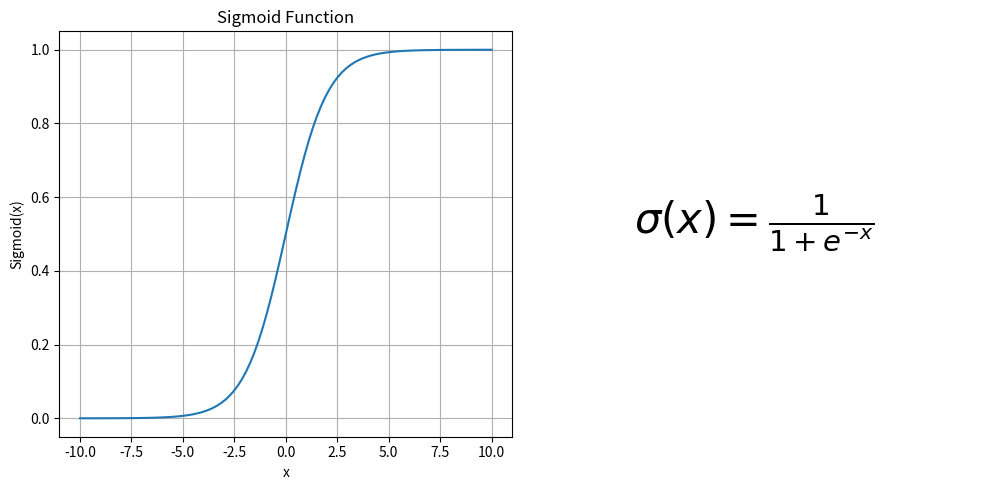
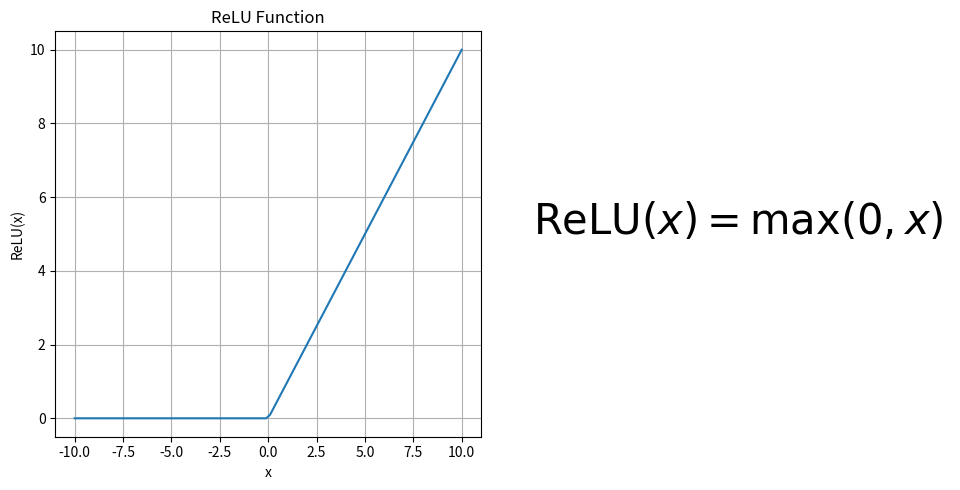
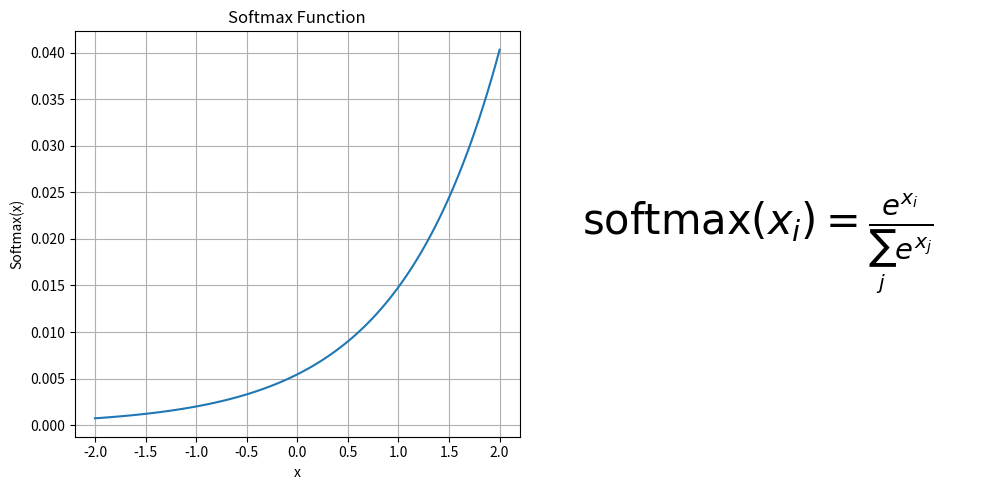

Generate these figures, in order, with matplotlib:
import numpy as np
import matplotlib.pyplot as plt

# Sigmoid function
def sigmoid(x):
    return 1 / (1 + np.exp(-x))

# ReLU function
def relu(x):
    return np.maximum(0, x)

# Softmax function
def softmax(x):
    e_x = np.exp(x - np.max(x))
    return e_x / e_x.sum(axis=0)

# Function to create and save LaTeX formula image
def save_latex_formula(formula, filename):
    fig, ax = plt.subplots(figsize=(6, 4))
    ax.axis('off')
    ax.text(0.5, 0.5, f"${formula}$", size=30, ha='center')
    plt.savefig(filename, bbox_inches='tight', pad_inches=0.1)
    plt.close()

# Plot Sigmoid with formula
x = np.linspace(-10, 10, 100)
y_sigmoid = sigmoid(x)

plt.figure(figsize=(10, 5))

plt.subplot(1, 2, 1)
plt.plot(x, y_sigmoid)
plt.title("Sigmoid Function")
plt.xlabel("x")
plt.ylabel("Sigmoid(x)")
plt.grid()

sigmoid_formula = r"\sigma(x) = \frac{1}{1 + e^{-x}}"
plt.subplot(1, 2, 2)
plt.text(0.5, 0.5, f"${sigmoid_formula}$", size=30, ha='center')
plt.axis('off')

plt.tight_layout()
plt.savefig('sigmoid_with_formula.png')
plt.close()

# Plot ReLU with formula
y_relu = relu(x)

plt.figure(figsize=(10, 5))

plt.subplot(1, 2, 1)
plt.plot(x, y_relu)
plt.title("ReLU Function")
plt.xlabel("x")
plt.ylabel("ReLU(x)")
plt.grid()

relu_formula = r"\text{ReLU}(x) = \max(0, x)"
plt.subplot(1, 2, 2)
plt.text(0.5, 0.5, f"${relu_formula}$", size=30, ha='center')
plt.axis('off')

plt.tight_layout()
plt.savefig('relu_with_formula.png')
plt.close()

# Plot Softmax with formula
x_softmax = np.linspace(-2, 2, 100)
y_softmax = softmax(x_softmax)

plt.figure(figsize=(10, 5))

plt.subplot(1, 2, 1)
plt.plot(x_softmax, y_softmax)
plt.title("Softmax Function")
plt.xlabel("x")
plt.ylabel("Softmax(x)")
plt.grid()

softmax_formula = r"\text{softmax}(x_i) = \frac{e^{x_i}}{\sum_{j} e^{x_j}}"
plt.subplot(1, 2, 2)
plt.text(0.5, 0.5, f"${softmax_formula}$", size=30, ha='center')
plt.axis('off')

plt.tight_layout()
plt.savefig('softmax_with_formula.png')
plt.close()

print("Plots with formulas saved as PNG images.")
